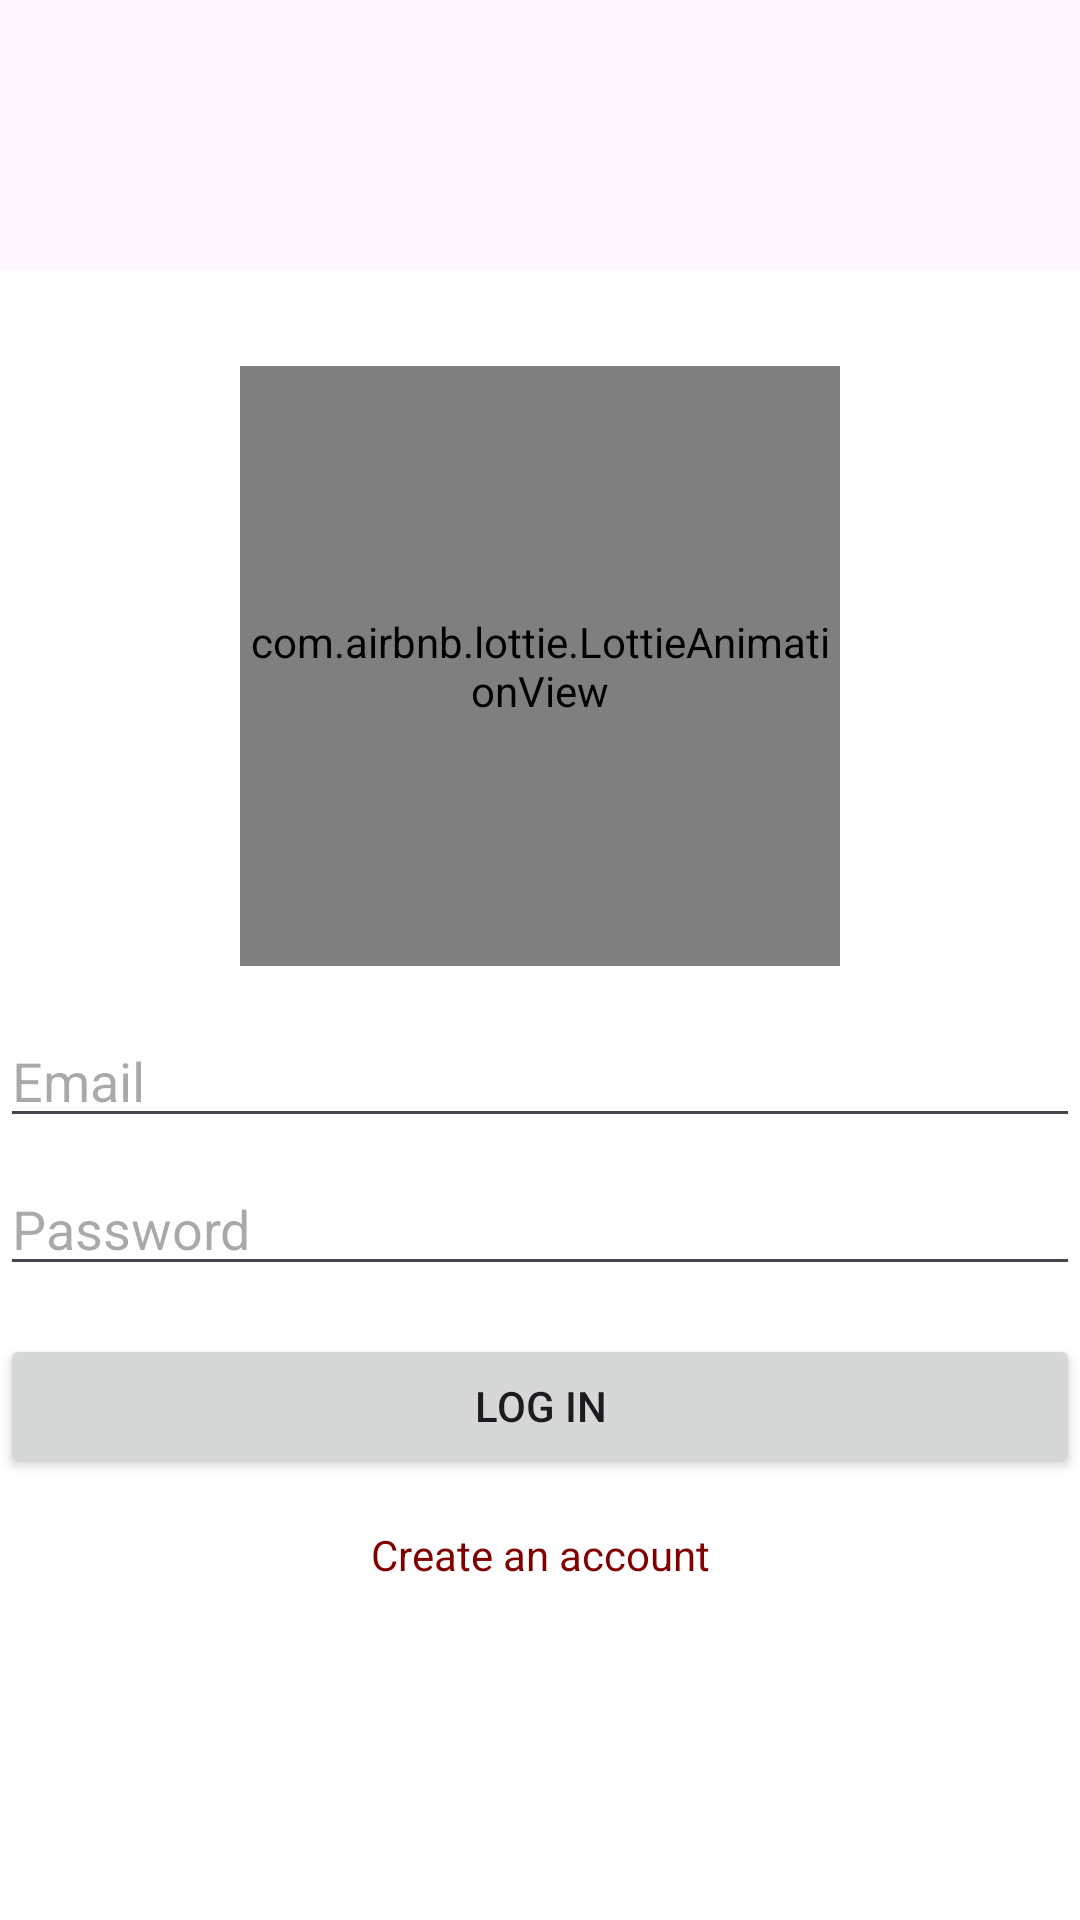

Write the Android layout XML for this screen, with the resource values it uses.
<!-- AndroidManifest.xml: application theme Theme.DemoOnTap -->
<!-- res/layout/activity_home.xml -->
<?xml version="1.0" encoding="utf-8"?>
<androidx.constraintlayout.widget.ConstraintLayout xmlns:android="http://schemas.android.com/apk/res/android"
    xmlns:app="http://schemas.android.com/apk/res-auto"
    xmlns:tools="http://schemas.android.com/tools"
    android:layout_width="match_parent"
    android:layout_height="match_parent"
    tools:context=".home.Login">
    <androidx.constraintlayout.widget.ConstraintLayout
        xmlns:android="http://schemas.android.com/apk/res/android"
        xmlns:app="http://schemas.android.com/apk/res-auto"
        xmlns:tools="http://schemas.android.com/tools"
        android:layout_width="match_parent"
        android:layout_height="match_parent"
        android:background="@android:color/white"
        android:layout_marginTop="90dp"
        tools:context=".LoginActivity">

        <com.airbnb.lottie.LottieAnimationView
            android:id="@+id/logoImageView"
            android:layout_width="200dp"
            android:layout_height="200dp"
            android:layout_marginTop="32dp"
            app:layout_constraintEnd_toEndOf="parent"
            app:layout_constraintStart_toStartOf="parent"
            app:layout_constraintTop_toTopOf="parent"
            app:lottie_rawRes="@raw/hihi"
            app:lottie_autoPlay="true"
            />

        <EditText
            android:id="@+id/edtEmail"
            android:layout_width="0dp"
            android:layout_height="wrap_content"
            android:layout_marginTop="16dp"
            android:hint="Email"
            android:inputType="textEmailAddress"
            app:layout_constraintEnd_toEndOf="parent"
            app:layout_constraintStart_toStartOf="parent"
            app:layout_constraintTop_toBottomOf="@id/logoImageView" />

        <EditText
            android:id="@+id/edtPassword"
            android:layout_width="0dp"
            android:layout_height="wrap_content"
            android:layout_marginTop="8dp"
            android:hint="Password"
            android:inputType="textPassword"
            app:layout_constraintEnd_toEndOf="parent"
            app:layout_constraintStart_toStartOf="parent"
            app:layout_constraintTop_toBottomOf="@id/edtEmail" />

        <Button
            android:id="@+id/btnLogin"
            android:layout_width="0dp"
            android:layout_height="wrap_content"
            android:layout_marginTop="16dp"
            android:text="Log In"
            app:layout_constraintEnd_toEndOf="parent"
            app:layout_constraintStart_toStartOf="parent"
            app:layout_constraintTop_toBottomOf="@id/edtPassword" />

        <TextView
            android:id="@+id/createAccountTextView"
            android:layout_width="wrap_content"
            android:layout_height="wrap_content"
            android:layout_marginTop="16dp"
            android:text="Create an account"
            android:textColor="#800000"
            app:layout_constraintEnd_toEndOf="parent"
            app:layout_constraintStart_toStartOf="parent"
            app:layout_constraintTop_toBottomOf="@id/btnLogin" />

    </androidx.constraintlayout.widget.ConstraintLayout>

</androidx.constraintlayout.widget.ConstraintLayout>
<!-- resources referenced by this layout -->
<resources>
  <style name="Theme.DemoOnTap" parent="Base.Theme.DemoOnTap" />
  <style name="Base.Theme.DemoOnTap" parent="Theme.Material3.Light.NoActionBar">
          
          
      </style>
</resources>
